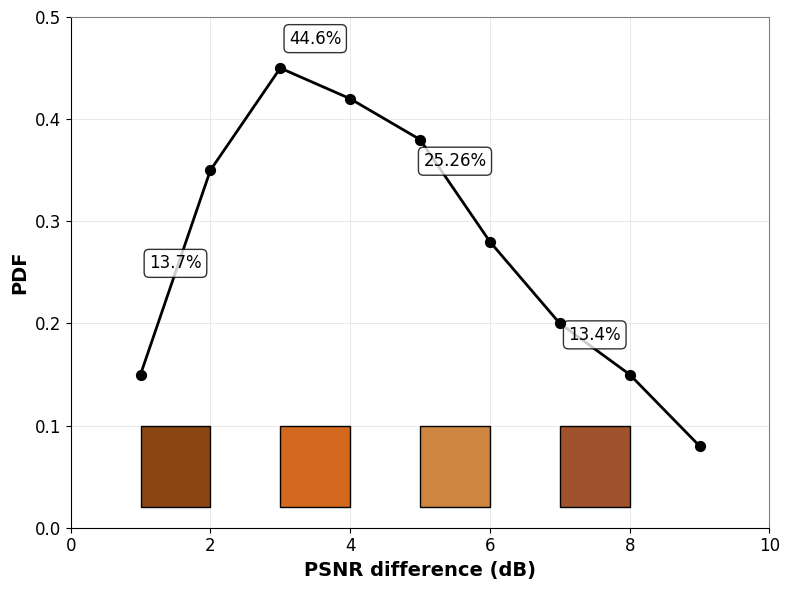
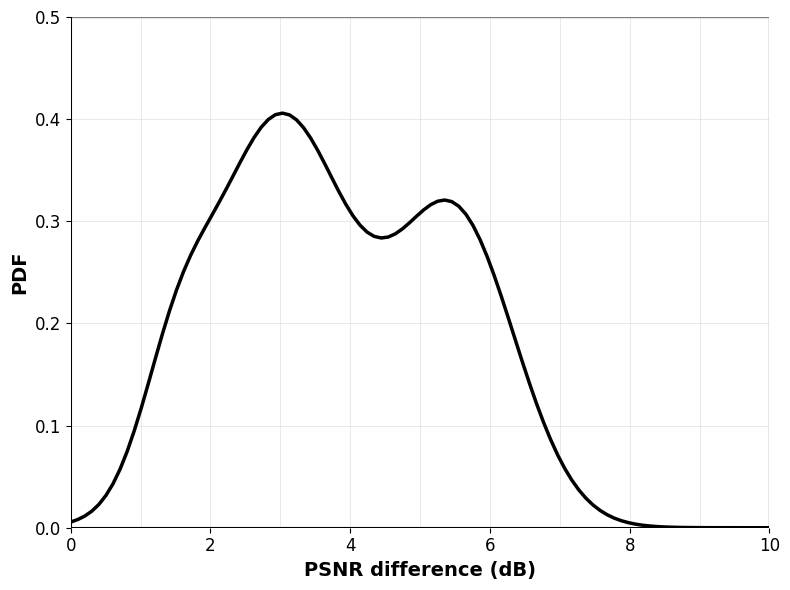

The matplotlib source for these figures, in order: (Note: this script raises an exception after producing the figures.)
import matplotlib.pyplot as plt
import seaborn as sns
import numpy as np
from matplotlib.patches import Rectangle
import matplotlib.patches as mpatches

# Set up the style
plt.style.use('default')
sns.set_palette("husl")

# Create sample data that matches your distribution
x = np.array([1, 2, 3, 4, 5, 6, 7, 8, 9])
y = np.array([0.15, 0.35, 0.45, 0.42, 0.38, 0.28, 0.20, 0.15, 0.08])

# Create the figure and axis
fig, ax = plt.subplots(figsize=(8, 6))

# Plot the line
ax.plot(x, y, 'k-', linewidth=2, zorder=3)

# Add data points
ax.scatter(x, y, c='black', s=50, zorder=4)

# Add percentage labels at key points
labels = ['13.7%', '44.6%', '25.26%', '13.4%']
label_positions = [(1.5, 0.25), (3.5, 0.47), (5.5, 0.35), (7.5, 0.18)]

for label, pos in zip(labels, label_positions):
    ax.annotate(label, pos, fontsize=12, ha='center', va='bottom', 
                bbox=dict(boxstyle="round,pad=0.3", facecolor="white", alpha=0.8))

# Add colored rectangles to represent different categories
rect_colors = ['#8B4513', '#D2691E', '#CD853F', '#A0522D']  # Brown variations
rect_positions = [(1, 0.02), (3, 0.02), (5, 0.02), (7, 0.02)]
rect_widths = [1, 1, 1, 1]
rect_heights = [0.08, 0.08, 0.08, 0.08]

for i, (pos, width, height, color) in enumerate(zip(rect_positions, rect_widths, rect_heights, rect_colors)):
    rect = Rectangle(pos, width, height, facecolor=color, edgecolor='black', linewidth=1, zorder=2)
    ax.add_patch(rect)

# Customize the grid
ax.grid(True, which='major', linestyle='-', linewidth=0.8, zorder=1)
ax.set_axisbelow(True)

# Set grid colors - gray for top and right, black for bottom and left
ax.spines['top'].set_color('gray')
ax.spines['right'].set_color('gray')
ax.spines['bottom'].set_color('black')
ax.spines['left'].set_color('black')

# Set grid line colors
ax.grid(True, color='lightgray', linestyle='-', linewidth=0.5, alpha=0.7)

# Customize ticks
ax.tick_params(axis='both', which='major', labelsize=12, colors='black')
ax.tick_params(axis='x', colors='black')
ax.tick_params(axis='y', colors='black')

# Set labels and title
ax.set_xlabel('PSNR difference (dB)', fontsize=14, color='black', fontweight='bold')
ax.set_ylabel('PDF', fontsize=14, color='black', fontweight='bold')

# Set axis limits
ax.set_xlim(0, 10)
ax.set_ylim(0, 0.5)

# Set ticks
ax.set_xticks(np.arange(0, 11, 2))
ax.set_yticks(np.arange(0, 0.6, 0.1))

# Make the plot look more professional
plt.tight_layout()

# Show the plot
plt.show()

# Alternative approach with more precise grid control
def create_custom_grid_plot():
    """
    Alternative function with more precise control over grid appearance
    """
    fig, ax = plt.subplots(figsize=(8, 6))
    
    # Sample data
    x = np.linspace(0, 10, 100)
    y = 0.4 * np.exp(-((x-3)**2)/2) + 0.3 * np.exp(-((x-5.5)**2)/1.5) + 0.1 * np.exp(-((x-1.5)**2)/0.5)
    
    # Plot the curve
    ax.plot(x, y, 'k-', linewidth=2.5, zorder=3)
    
    # Remove default spines
    for spine in ax.spines.values():
        spine.set_visible(False)
    
    # Add custom spines
    # Bottom spine (black)
    ax.axhline(y=0, color='black', linewidth=1.5, zorder=2)
    # Left spine (black)  
    ax.axvline(x=0, color='black', linewidth=1.5, zorder=2)
    # Top spine (gray)
    ax.axhline(y=0.5, color='gray', linewidth=1, zorder=1)
    # Right spine (gray)
    ax.axvline(x=10, color='gray', linewidth=1, zorder=1)
    
    # Add custom grid
    for i in range(1, 10):
        ax.axvline(x=i, color='lightgray', linewidth=0.5, alpha=0.7, zorder=0)
    for i in np.arange(0.1, 0.5, 0.1):
        ax.axhline(y=i, color='lightgray', linewidth=0.5, alpha=0.7, zorder=0)
    
    # Customize labels and ticks
    ax.set_xlabel('PSNR difference (dB)', fontsize=14, fontweight='bold')
    ax.set_ylabel('PDF', fontsize=14, fontweight='bold')
    ax.set_xlim(0, 10)
    ax.set_ylim(0, 0.5)
    
    # Set custom tick positions
    ax.set_xticks(np.arange(0, 11, 2))
    ax.set_yticks(np.arange(0, 0.6, 0.1))
    
    # Style the ticks
    ax.tick_params(axis='both', which='major', labelsize=12, colors='black')
    ax.tick_params(bottom=True, left=True, top=False, right=False)
    
    plt.tight_layout()
    # plt.show()
    plt.savefig("graph/test.pdf", dpi=2400)

# Call the alternative function
print("Creating alternative version with more precise grid control:")
create_custom_grid_plot()